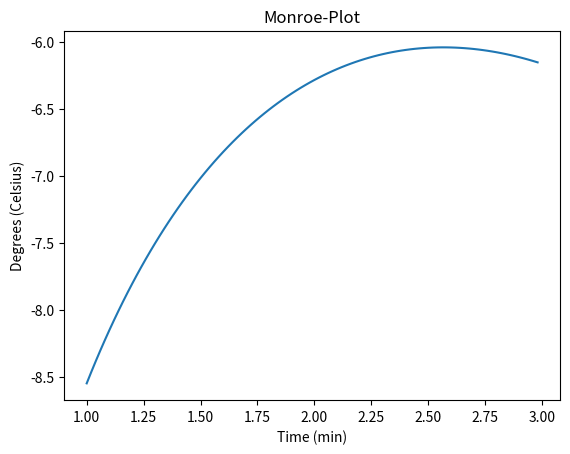

Write the Python code that produced this figure.
from matplotlib.pyplot import *
from numpy import *

# t = arange(0, 1, 0.01)
# y = sin(2*pi*t)
#
# figure(1)
# clf()
# plot(t, y)
#
# xlabel('Time (sec)')
# ylabel('y(t)')
#
# show()

t = arange(1, 3, 0.02)
T = 6*log(t) - 7*exp(0.2*t)

figure(1)
clf()
plot(t, T)

title('Monroe-Plot')
xlabel('Time (min)')
ylabel('Degrees (Celsius)')

print('Hello World! I just wrote my first Python program. Yayyyyyyyy')
print('Nick Monroe')

show()
